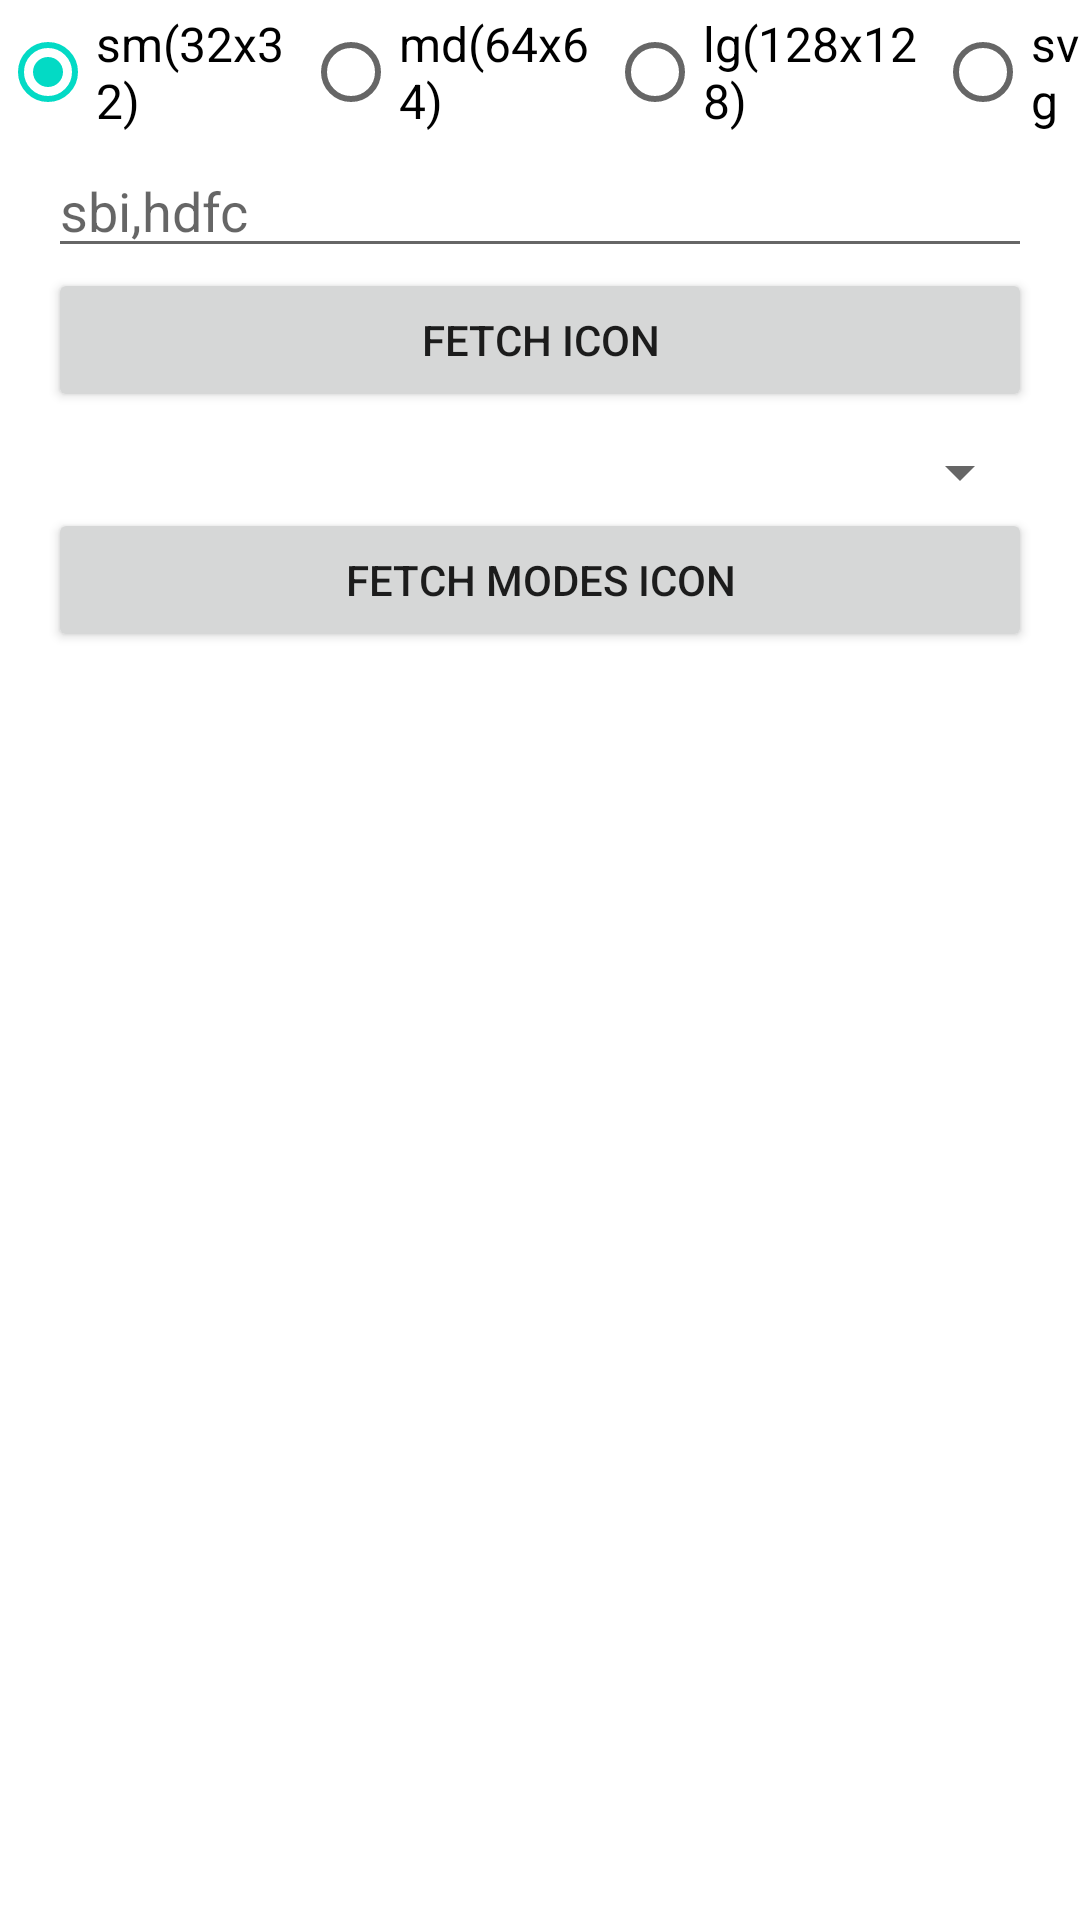

Produce the Android XML layout that renders to this screen, including the resource entries it uses.
<!-- AndroidManifest.xml: application theme Theme.PaymentIcons -->
<!-- res/layout/main_activity.xml -->
<?xml version="1.0" encoding="utf-8"?>
<androidx.appcompat.widget.LinearLayoutCompat xmlns:android="http://schemas.android.com/apk/res/android"
    xmlns:tools="http://schemas.android.com/tools"
    android:layout_width="match_parent"
    android:layout_height="match_parent"
    android:orientation="vertical">

    <RadioGroup
        android:id="@+id/radioGroup"
        android:layout_width="match_parent"
        android:layout_height="wrap_content"
        android:orientation='horizontal'
        android:weightSum="1">

        <RadioButton
            android:id="@+id/rd_small"
            android:layout_width="wrap_content"
            android:layout_height="wrap_content"
            android:layout_gravity="center_horizontal"
            android:layout_weight="0.25"
            android:checked="true"
            android:text="sm(32x32)"
            android:textSize="16sp" />

        <RadioButton
            android:id="@+id/rd_medium"
            android:layout_width="wrap_content"
            android:layout_height="wrap_content"
            android:layout_gravity="center_horizontal"
            android:layout_weight="0.25"
            android:checked="false"
            android:text="md(64x64)"
            android:textSize="16sp" />

        <RadioButton
            android:id="@+id/rd_large"
            android:layout_width="wrap_content"
            android:layout_height="wrap_content"
            android:layout_gravity="center_horizontal"
            android:layout_weight="0.25"
            android:checked="false"
            android:text="lg(128x128)"
            android:textSize="16sp" />

        <RadioButton
            android:id="@+id/rd_svg"
            android:layout_width="wrap_content"
            android:layout_height="wrap_content"
            android:layout_gravity="center_horizontal"
            android:layout_weight="0.25"
            android:checked="false"
            android:text="svg"
            android:textSize="16sp" />
    </RadioGroup>

    <androidx.appcompat.widget.AppCompatEditText
        android:id="@+id/edt_search"
        android:layout_width="match_parent"
        android:layout_height="wrap_content"
        android:layout_marginHorizontal="16dp"
        android:hint="sbi,hdfc" />

    <androidx.appcompat.widget.AppCompatButton
        android:id="@+id/btn_fetch"
        android:layout_width="match_parent"
        android:layout_height="wrap_content"
        android:layout_marginHorizontal="16dp"
        android:enabled="true"
        android:text="Fetch Icon" />

    <Spinner
        android:id="@+id/spinner_modes"
        android:layout_width="match_parent"
        android:layout_height="wrap_content"
        android:layout_marginHorizontal="16dp"
        android:layout_marginTop="8dp"
        android:spinnerMode="dropdown" />


    <androidx.appcompat.widget.AppCompatButton
        android:id="@+id/btn_fetch_modes"
        android:layout_width="match_parent"
        android:layout_height="wrap_content"
        android:layout_marginHorizontal="16dp"
        android:enabled="true"
        android:text="Fetch Modes Icon" />


    <androidx.recyclerview.widget.RecyclerView
        android:id="@+id/image_recycler"
        android:layout_width="match_parent"
        android:layout_height="wrap_content"
        android:layout_marginTop="12dp"
        tools:itemCount="10"
        tools:listitem="@layout/image_item_row" />

</androidx.appcompat.widget.LinearLayoutCompat>
<!-- res/layout/image_item_row.xml (included above) -->
<?xml version="1.0" encoding="utf-8"?>
<androidx.constraintlayout.widget.ConstraintLayout xmlns:android="http://schemas.android.com/apk/res/android"
    android:layout_width="wrap_content"
    android:layout_height="wrap_content"
    xmlns:app="http://schemas.android.com/apk/res-auto"
    xmlns:tools="http://schemas.android.com/tools">

    <androidx.appcompat.widget.AppCompatTextView
        android:id="@+id/iconName"
        android:layout_width="wrap_content"
        android:layout_height="wrap_content"
        app:layout_constraintStart_toStartOf="parent"
        app:layout_constraintTop_toTopOf="parent"
        android:textColor="@color/black"
        android:textSize="16sp"
        android:text="Icon"/>

    <androidx.appcompat.widget.AppCompatImageView
        android:id="@+id/imageview"
        android:layout_width="wrap_content"
        android:layout_height="wrap_content"
        app:layout_constraintStart_toStartOf="parent"
        app:layout_constraintTop_toBottomOf="@id/iconName"
        tools:srcCompat="@mipmap/ic_launcher"/>

</androidx.constraintlayout.widget.ConstraintLayout>
<!-- resources referenced by this layout -->
<resources>
  <style name="Theme.PaymentIcons" parent="Theme.MaterialComponents.DayNight.DarkActionBar">
          
          <item name="colorPrimary">@color/purple_500</item>
          <item name="colorPrimaryVariant">@color/purple_700</item>
          <item name="colorOnPrimary">@color/white</item>
          
          <item name="colorSecondary">@color/teal_200</item>
          <item name="colorSecondaryVariant">@color/teal_700</item>
          <item name="colorOnSecondary">@color/black</item>
          
          <item name="android:statusBarColor">?attr/colorPrimaryVariant</item>
          
      </style>
  <!-- not gathered from this repository: default colours our renderer supplied (Android Studio template values) -->
  <color name="purple_500">#FF6200EE</color>
  <color name="purple_700">#FF3700B3</color>
  <color name="teal_200">#FF03DAC5</color>
  <color name="teal_700">#FF018786</color>
  <color name="black">#FF000000</color>
  <color name="white">#FFFFFFFF</color>
</resources>
